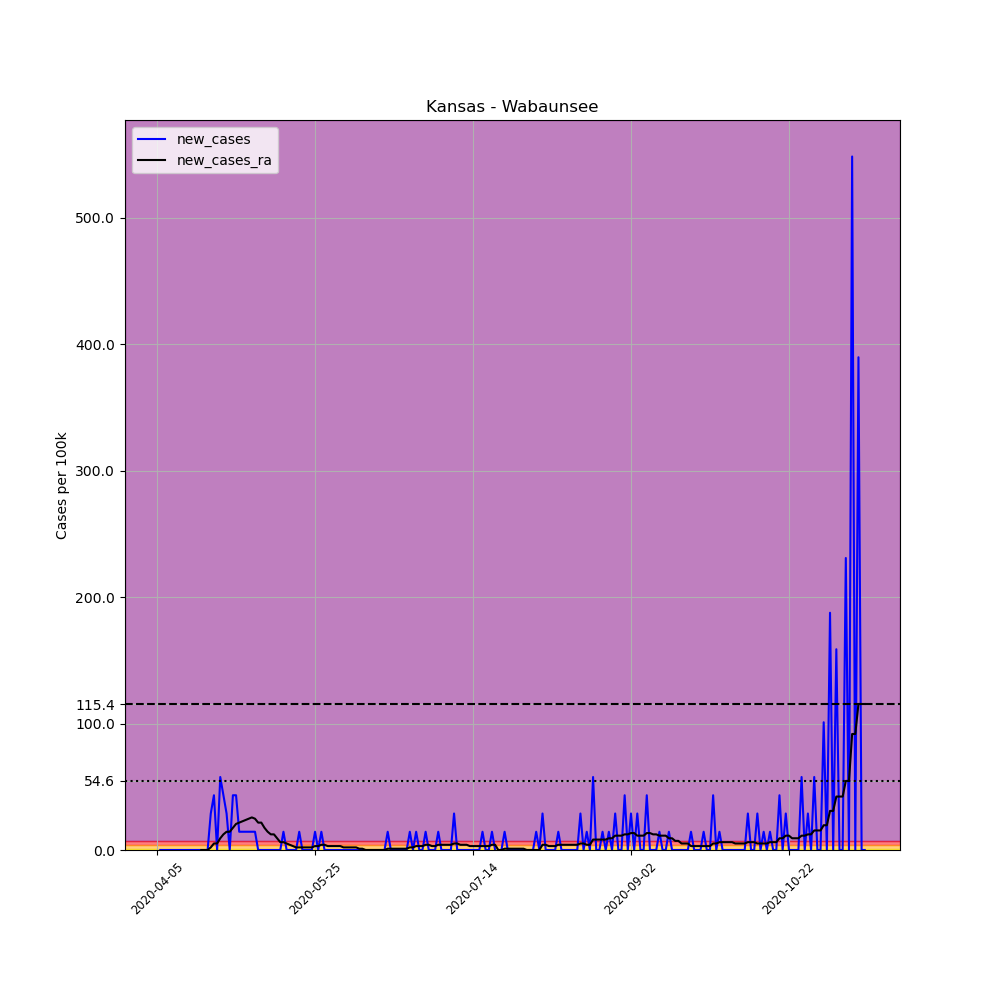

The data file committed next to this chart (first rows):
, date, county, state, fips, cases, deaths, COUNTY, STNAME, CTYNAME, POPESTIMATE2019, per_100k, new_cases, new_cases_ra
568587, 2020-04-05, Wabaunsee, Kansas, 20197, 1, 0, 197, Kansas, Wabaunsee, 6931, 14.43, , 
568588, 2020-04-06, Wabaunsee, Kansas, 20197, 1, 0, 197, Kansas, Wabaunsee, 6931, 14.43, 0.0, 
568589, 2020-04-07, Wabaunsee, Kansas, 20197, 1, 0, 197, Kansas, Wabaunsee, 6931, 14.43, 0.0, 
568590, 2020-04-08, Wabaunsee, Kansas, 20197, 1, 0, 197, Kansas, Wabaunsee, 6931, 14.43, 0.0, 
568591, 2020-04-09, Wabaunsee, Kansas, 20197, 1, 0, 197, Kansas, Wabaunsee, 6931, 14.43, 0.0, 
568592, 2020-04-10, Wabaunsee, Kansas, 20197, 1, 0, 197, Kansas, Wabaunsee, 6931, 14.43, 0.0, 
568593, 2020-04-11, Wabaunsee, Kansas, 20197, 1, 0, 197, Kansas, Wabaunsee, 6931, 14.43, 0.0, 
568594, 2020-04-12, Wabaunsee, Kansas, 20197, 1, 0, 197, Kansas, Wabaunsee, 6931, 14.43, 0.0, 
568595, 2020-04-13, Wabaunsee, Kansas, 20197, 1, 0, 197, Kansas, Wabaunsee, 6931, 14.43, 0.0, 
568596, 2020-04-14, Wabaunsee, Kansas, 20197, 1, 0, 197, Kansas, Wabaunsee, 6931, 14.43, 0.0, 
568597, 2020-04-15, Wabaunsee, Kansas, 20197, 1, 0, 197, Kansas, Wabaunsee, 6931, 14.43, 0.0, 
568598, 2020-04-16, Wabaunsee, Kansas, 20197, 1, 0, 197, Kansas, Wabaunsee, 6931, 14.43, 0.0, 
568599, 2020-04-17, Wabaunsee, Kansas, 20197, 1, 0, 197, Kansas, Wabaunsee, 6931, 14.43, 0.0, 
568600, 2020-04-18, Wabaunsee, Kansas, 20197, 1, 0, 197, Kansas, Wabaunsee, 6931, 14.43, 0.0, 
568601, 2020-04-19, Wabaunsee, Kansas, 20197, 1, 0, 197, Kansas, Wabaunsee, 6931, 14.43, 0.0, 0.0
568602, 2020-04-20, Wabaunsee, Kansas, 20197, 1, 0, 197, Kansas, Wabaunsee, 6931, 14.43, 0.0, 0.0
568603, 2020-04-21, Wabaunsee, Kansas, 20197, 1, 0, 197, Kansas, Wabaunsee, 6931, 14.43, 0.0, 0.0
568604, 2020-04-22, Wabaunsee, Kansas, 20197, 3, 0, 197, Kansas, Wabaunsee, 6931, 43.28, 28.86, 2.061
568605, 2020-04-23, Wabaunsee, Kansas, 20197, 6, 0, 197, Kansas, Wabaunsee, 6931, 86.57, 43.28, 5.153
568606, 2020-04-24, Wabaunsee, Kansas, 20197, 6, 0, 197, Kansas, Wabaunsee, 6931, 86.57, 0.0, 5.153
568607, 2020-04-25, Wabaunsee, Kansas, 20197, 10, 0, 197, Kansas, Wabaunsee, 6931, 144.3, 57.71, 9.275
568608, 2020-04-26, Wabaunsee, Kansas, 20197, 13, 0, 197, Kansas, Wabaunsee, 6931, 187.6, 43.28, 12.37
568609, 2020-04-27, Wabaunsee, Kansas, 20197, 15, 0, 197, Kansas, Wabaunsee, 6931, 216.4, 28.86, 14.43
568610, 2020-04-28, Wabaunsee, Kansas, 20197, 15, 0, 197, Kansas, Wabaunsee, 6931, 216.4, 0.0, 14.43
568611, 2020-04-29, Wabaunsee, Kansas, 20197, 18, 0, 197, Kansas, Wabaunsee, 6931, 259.7, 43.28, 17.52
568612, 2020-04-30, Wabaunsee, Kansas, 20197, 21, 0, 197, Kansas, Wabaunsee, 6931, 303, 43.28, 20.61
568613, 2020-05-01, Wabaunsee, Kansas, 20197, 22, 0, 197, Kansas, Wabaunsee, 6931, 317.4, 14.43, 21.64
568614, 2020-05-02, Wabaunsee, Kansas, 20197, 23, 0, 197, Kansas, Wabaunsee, 6931, 331.8, 14.43, 22.67
568615, 2020-05-03, Wabaunsee, Kansas, 20197, 24, 0, 197, Kansas, Wabaunsee, 6931, 346.3, 14.43, 23.7
568616, 2020-05-04, Wabaunsee, Kansas, 20197, 25, 0, 197, Kansas, Wabaunsee, 6931, 360.7, 14.43, 24.73
568617, 2020-05-05, Wabaunsee, Kansas, 20197, 26, 0, 197, Kansas, Wabaunsee, 6931, 375.1, 14.43, 25.76
568618, 2020-05-06, Wabaunsee, Kansas, 20197, 27, 0, 197, Kansas, Wabaunsee, 6931, 389.6, 14.43, 24.73
568619, 2020-05-07, Wabaunsee, Kansas, 20197, 27, 0, 197, Kansas, Wabaunsee, 6931, 389.6, 0.0, 21.64
568620, 2020-05-08, Wabaunsee, Kansas, 20197, 27, 0, 197, Kansas, Wabaunsee, 6931, 389.6, 0.0, 21.64
568621, 2020-05-09, Wabaunsee, Kansas, 20197, 27, 0, 197, Kansas, Wabaunsee, 6931, 389.6, 0.0, 17.52
568622, 2020-05-10, Wabaunsee, Kansas, 20197, 27, 0, 197, Kansas, Wabaunsee, 6931, 389.6, 0.0, 14.43
568623, 2020-05-11, Wabaunsee, Kansas, 20197, 27, 0, 197, Kansas, Wabaunsee, 6931, 389.6, 0.0, 12.37
568624, 2020-05-12, Wabaunsee, Kansas, 20197, 27, 0, 197, Kansas, Wabaunsee, 6931, 389.6, 0.0, 12.37
568625, 2020-05-13, Wabaunsee, Kansas, 20197, 27, 0, 197, Kansas, Wabaunsee, 6931, 389.6, 0.0, 9.275
568626, 2020-05-14, Wabaunsee, Kansas, 20197, 27, 0, 197, Kansas, Wabaunsee, 6931, 389.6, 0.0, 6.183
568627, 2020-05-15, Wabaunsee, Kansas, 20197, 28, 0, 197, Kansas, Wabaunsee, 6931, 404, 14.43, 6.183
568628, 2020-05-16, Wabaunsee, Kansas, 20197, 28, 0, 197, Kansas, Wabaunsee, 6931, 404, 0.0, 5.153
568629, 2020-05-17, Wabaunsee, Kansas, 20197, 28, 0, 197, Kansas, Wabaunsee, 6931, 404, 0.0, 4.122
568630, 2020-05-18, Wabaunsee, Kansas, 20197, 28, 0, 197, Kansas, Wabaunsee, 6931, 404, 0.0, 3.092
568631, 2020-05-19, Wabaunsee, Kansas, 20197, 28, 0, 197, Kansas, Wabaunsee, 6931, 404, 0.0, 2.061
568632, 2020-05-20, Wabaunsee, Kansas, 20197, 29, 0, 197, Kansas, Wabaunsee, 6931, 418.4, 14.43, 2.061
568633, 2020-05-21, Wabaunsee, Kansas, 20197, 29, 0, 197, Kansas, Wabaunsee, 6931, 418.4, 0.0, 2.061
568634, 2020-05-22, Wabaunsee, Kansas, 20197, 29, 0, 197, Kansas, Wabaunsee, 6931, 418.4, 0.0, 2.061
568635, 2020-05-23, Wabaunsee, Kansas, 20197, 29, 0, 197, Kansas, Wabaunsee, 6931, 418.4, 0.0, 2.061
568636, 2020-05-24, Wabaunsee, Kansas, 20197, 29, 0, 197, Kansas, Wabaunsee, 6931, 418.4, 0.0, 2.061
568637, 2020-05-25, Wabaunsee, Kansas, 20197, 30, 0, 197, Kansas, Wabaunsee, 6931, 432.8, 14.43, 3.092
568638, 2020-05-26, Wabaunsee, Kansas, 20197, 30, 0, 197, Kansas, Wabaunsee, 6931, 432.8, 0.0, 3.092
568639, 2020-05-27, Wabaunsee, Kansas, 20197, 31, 0, 197, Kansas, Wabaunsee, 6931, 447.3, 14.43, 4.122
568640, 2020-05-28, Wabaunsee, Kansas, 20197, 31, 0, 197, Kansas, Wabaunsee, 6931, 447.3, 0.0, 4.122
568641, 2020-05-29, Wabaunsee, Kansas, 20197, 31, 0, 197, Kansas, Wabaunsee, 6931, 447.3, 0.0, 3.092
568642, 2020-05-30, Wabaunsee, Kansas, 20197, 31, 0, 197, Kansas, Wabaunsee, 6931, 447.3, 0.0, 3.092
568643, 2020-05-31, Wabaunsee, Kansas, 20197, 31, 0, 197, Kansas, Wabaunsee, 6931, 447.3, 0.0, 3.092
568644, 2020-06-01, Wabaunsee, Kansas, 20197, 31, 0, 197, Kansas, Wabaunsee, 6931, 447.3, 0.0, 3.092
568645, 2020-06-02, Wabaunsee, Kansas, 20197, 31, 0, 197, Kansas, Wabaunsee, 6931, 447.3, 0.0, 3.092
568646, 2020-06-03, Wabaunsee, Kansas, 20197, 31, 0, 197, Kansas, Wabaunsee, 6931, 447.3, 0.0, 2.061
... 165 more rows
